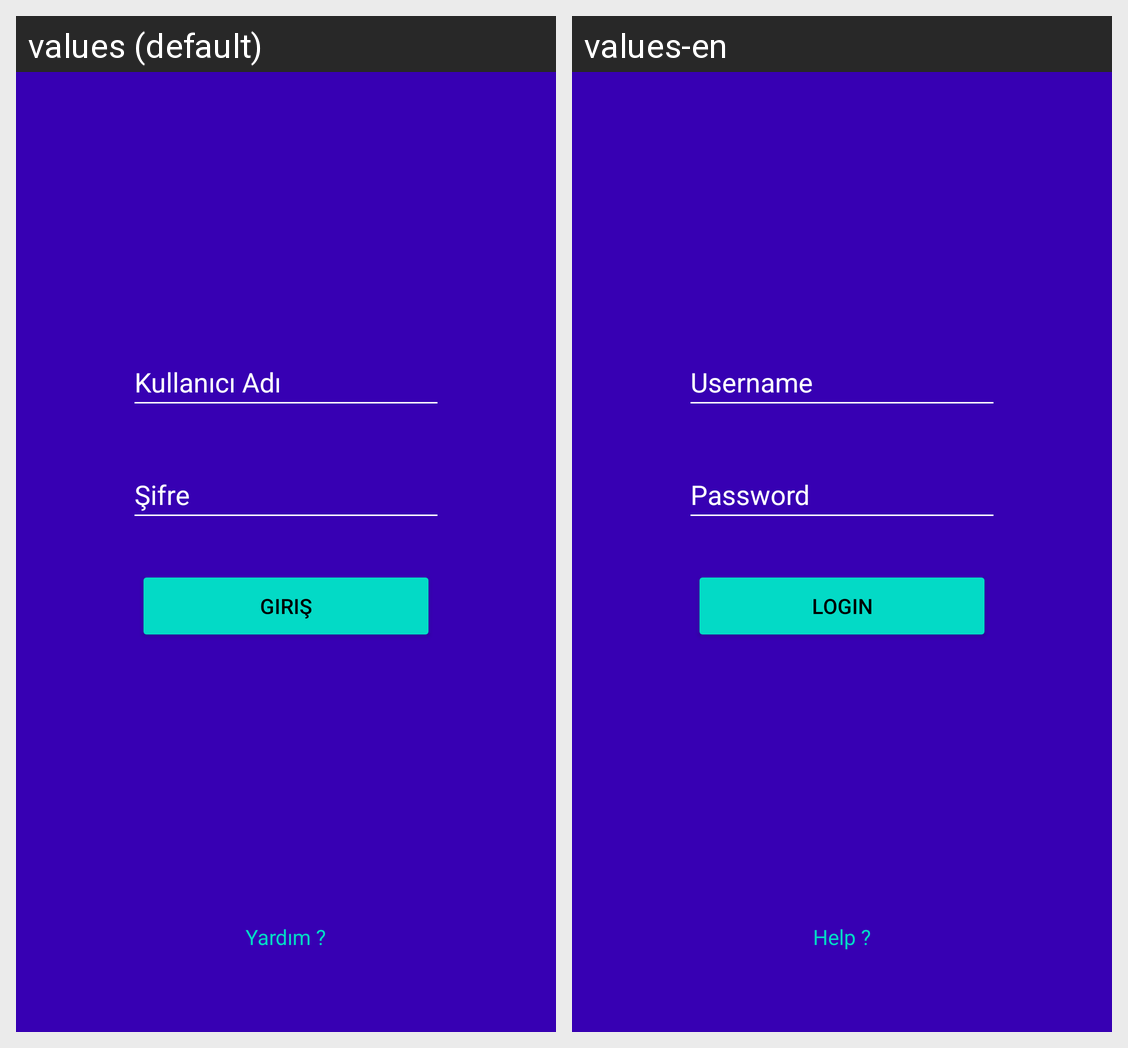

The same Android screen rendered under two of its app's locales, left to right. List the strings drawn on it with the default value and each locale's translation.
Android screen res/layout/loginekrantasarimi.xml rendered under 2 locales, left to right: values (default), values-en. Device: Nexus 5 (rendered at 1080×1920; each locale shown at half size, 540×960, under a caption strip naming it); theme Theme.IlkProje.
Strings drawn on this screen, with the default value and each locale's value (text and hints the layout hard-codes, and strings that could not be matched under every locale, appear in the picture but are not listed):

userName
  values: Kullanıcı Adı
  values-en: Username

password
  values: Şifre
  values-en: Password

login
  values: Giriş
  values-en: Login

help
  values: Yardım ?
  values-en: Help ?
